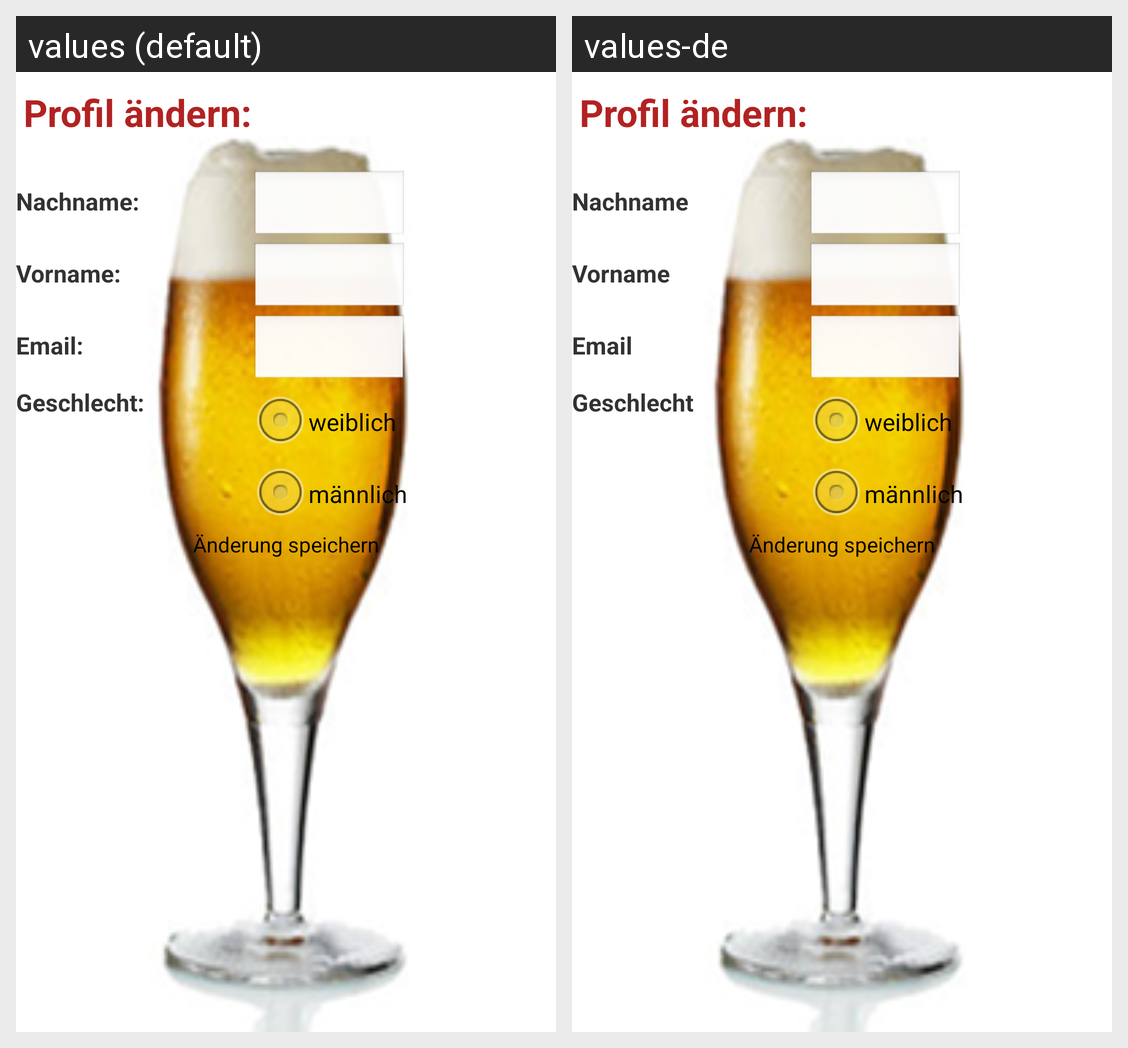

Locale-by-locale string values for the Android screen shown in this grid:
Android screen res/layout/benutzer_edit.xml rendered under 2 locales, left to right: values (default), values-de. Device: Nexus 5 (rendered at 1080×1920; each locale shown at half size, 540×960, under a caption strip naming it); theme AppTheme.
Strings drawn on this screen, with the default value and each locale's value (text and hints the layout hard-codes, and strings that could not be matched under every locale, appear in the picture but are not listed):

b_nachname
  values: Nachname:
  values-de: Nachname

b_vorname
  values: Vorname:
  values-de: Vorname

b_email
  values: Email:
  values-de: Email

b_geschlecht
  values: Geschlecht:
  values-de: Geschlecht

b_w
  values: weiblich
  values-de: weiblich  [not translated; the default value is used]

b_m
  values: männlich
  values-de: männlich  [not translated; the default value is used]
